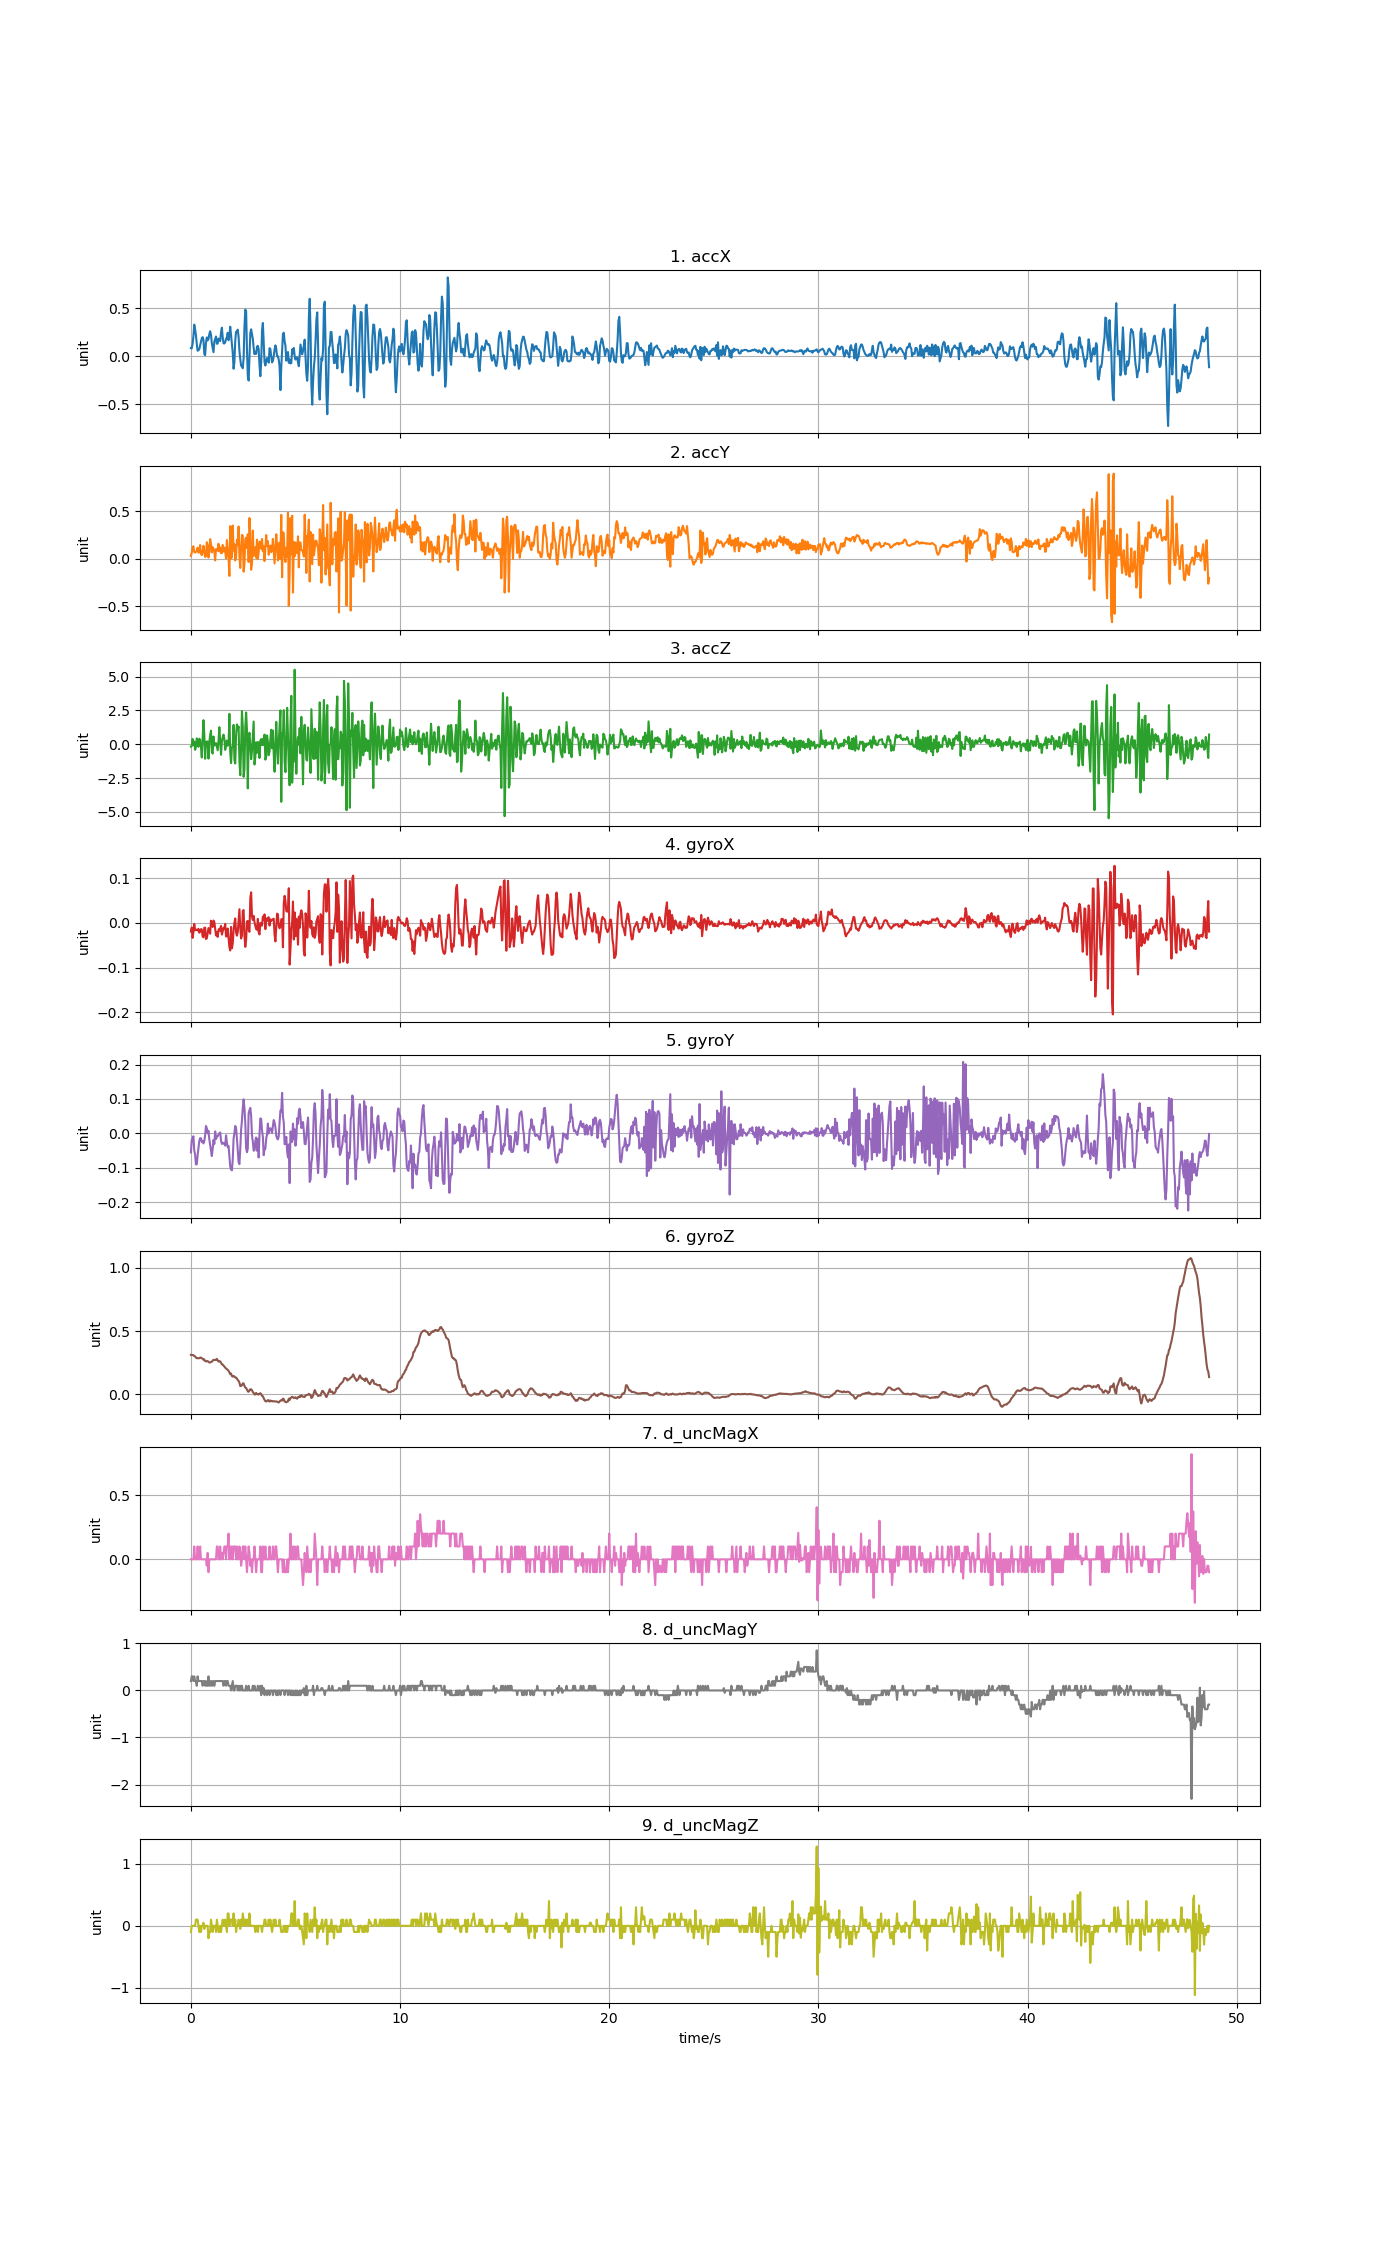

Values plotted in this chart, from the file beside it:
accX, accY, accZ, gyroX, gyroY, gyroZ, d_uncMagX, d_uncMagY, d_uncMagZ
0.08404, 0.02825, -0.1786, -0.0193, -0.05526, 0.3115, 0.0, 0.2, -0.1
0.08033, 0.06093, -0.1331, -0.01014, -0.01922, 0.3121, 0.0, 0.3, 0.0
0.1274, 0.1176, 0.3864, -0.03335, -0.01433, 0.309, 0.0, 0.3, 0.0
0.2082, 0.1305, -0.03735, -0.02083, -0.008222, 0.3087, 0.0, 0.2, 0.0
0.3276, 0.07003, 0.2033, -0.002199, -0.04976, 0.3023, 0.1, 0.3, 0.0
0.2801, 0.06416, -0.412, -0.01625, -0.06076, 0.2999, 0.0, 0.2, 0.0
0.218, 0.07087, -0.1858, -0.01564, -0.09008, 0.2895, 0.0, 0.2, 0.1
0.13, 0.08254, 0.4355, -0.01503, -0.08947, 0.2846, 0.0, 0.1, 0.09998
0.05656, 0.115, 0.2248, -0.01686, -0.06442, 0.2858, 0.1, 0.3, 0.1
0.06249, 0.06189, -0.1858, -0.01319, -0.04365, 0.284, 0.0, 0.2, 0.0
0.07147, 0.07003, 0.4128, -0.02175, -0.02227, 0.2846, 0.0, 0.2, -0.1
0.1125, 0.1426, 0.3182, -0.0193, -0.01372, 0.2889, 0.1, 0.2, 0.0
0.1472, 0.05183, -0.1834, -0.01381, -0.01433, 0.2901, 0.0, 0.2, -0.09998
0.1848, 0.03675, -0.9747, -0.01442, -0.02472, 0.284, 0.0, 0.2, 0.0
0.1978, 0.06788, 0.3697, -0.0303, -0.02227, 0.2809, 0.0, 0.09999, 0.0
0.1696, 0.1355, 1.783, -0.03213, -0.02899, 0.2733, 0.0, 0.2, 0.04999
0.02239, 0.0753, 0.7312, -0.01075, -0.02227, 0.2751, 0.0, 0.2, -0.04999
0.01018, 0.01676, -1.075, -0.01045, -0.005168, 0.262, 0.0, 0.09999, 0.0
0.1369, 0.02598, 0.1584, -0.0358, 0.02171, 0.2589, 0.0, 0.2, 0.0
0.1951, 0.1727, 0.2093, -0.03457, 0.01499, 0.262, -0.05, 0.1, 0.0
0.1642, 0.1427, 0.1925, -0.02297, 0.0003299, 0.262, 0.05, 0.1, 0.0
0.1767, 0.01107, -1.064, -0.01136, 0.00766, 0.2568, -0.1, 0.3, -0.2
0.2281, 0.07027, 0.1446, -0.01778, -0.01739, 0.2507, 0.0, 0.1, -0.1
0.2592, 0.2053, 0.6845, -0.02419, -0.03266, 0.2507, 0.0, 0.2, -0.1
0.2229, 0.156, 1.003, 0.005131, -0.04976, 0.2547, 0.0, 0.1, 0.1
0.1346, 0.06608, -0.5353, -0.0009774, -0.06564, 0.2571, 0.0, 0.2, 0.0
0.08751, 0.1207, -0.6916, -0.008919, -0.04487, 0.2653, 0.0, 0.1, -0.1
0.04142, 0.1031, 0.5744, 0.005437, -0.01922, 0.2718, 0.0, 0.2, 0.0
0.1508, 0.07254, -0.09182, 0.002077, -0.03052, 0.2696, 0.0, 0.1, 0.0
0.1785, -0.01915, -0.03975, -0.01258, 0.005828, 0.2724, 0.0, 0.2, 0.0
0.2045, 0.102, 0.08715, -0.02786, -0.01647, 0.2708, 0.0, 0.2, -0.09998
0.1288, 0.09864, -0.1798, -0.02053, -0.009444, 0.2791, 0.1, 0.2, 0.09998
0.1322, 0.08272, -0.4432, -0.03122, -0.008222, 0.2681, 0.1, 0.2, 0.0
0.1833, 0.1567, 0.2392, -0.01564, -0.003335, 0.258, 0.0, 0.2, -0.09998
0.1729, 0.07614, 1.264, -0.01289, 0.0003299, 0.2614, 0.0, 0.2, -0.1
0.1567, 0.1178, 0.2883, -0.01747, 0.002773, 0.2595, 0.1, 0.2, 0.0
0.2474, 0.05662, -0.7813, -0.006475, -0.02044, 0.2485, 0.0, 0.2, -0.1
0.2956, 0.05758, 0.1829, -0.02602, -0.03052, 0.2357, 0.05, 0.2, 0.0
0.1961, 0.1443, 0.5193, -0.019, -0.02716, 0.2342, 0.0, 0.2, 0.1
0.1336, 0.07494, 0.7156, -0.01075, -0.02777, 0.2259, 0.05, 0.1, 0.0
0.1322, 0.116, 0.3924, -0.01258, -0.03144, 0.218, 0.1, 0.2, 0.0
0.1453, 0.07374, -0.4132, -0.002199, -0.03541, 0.2101, 0.1, 0.2, 0.1
0.1793, 0.002334, -0.1128, -0.0303, -0.005473, 0.203, 0.0, 0.1, 0.0
0.1958, 0.1958, 0.2775, -0.02969, -0.02655, 0.1985, 0.1, 0.2, -0.1
0.2428, 0.09756, -0.1068, -0.01258, -0.03999, 0.1917, 0.1, 0.2, 0.2
0.1657, 0.002394, -0.05651, -0.03427, -0.03663, 0.185, 0.2, 0.1, 0.2
0.2179, -0.1827, 2.249, -0.05412, -0.06564, 0.1728, 0.0, 0.1, 0.0
0.3059, 0.3424, -0.5916, -0.06145, -0.09588, 0.1578, 0.1, 0.09999, 0.1
0.2172, -0.0001197, -1.394, -0.008919, -0.1047, 0.1633, 0.0, 0.0, 0.1
0.1326, 0.01401, -0.2265, -0.05657, -0.1072, 0.1438, 0.1, 0.1, 0.09998
0.03603, 0.3478, -0.1595, -0.04588, -0.07633, 0.1392, 0.0, 0.2, 0.0
-0.1301, 0.08535, 1.435, -0.01686, -0.01494, 0.1441, 0.1, 0.0, 0.2
-0.05842, 0.1506, -1.173, 0.0002443, 0.0009407, 0.1386, 0.1, 0.0, 0.0
0.1621, -0.01951, -1.421, 0.01002, 0.02171, 0.1316, 0.1, 0.1, 0.1
0.2534, 0.01544, 0.6887, -0.02144, 0.01469, 0.1316, 0.0, 0.09999, -0.1
0.2523, 0.1998, 1.47, -0.02847, -0.01494, 0.1233, 0.1, 0.1, 0.0
0.2753, 0.1463, 1.105, -0.01991, -0.04946, 0.1117, 0.0, 0.0, 0.0
0.2003, 0.3382, 1.312, 0.00391, -0.08336, 0.105, 0.0, 0.1, 0.1
0.05387, 0.02322, -1.276, 0.03079, -0.08916, 0.09095, 0.1, 0.0, 0.05001
-0.02993, -0.09858, -2.29, -0.01136, -0.04365, 0.06407, 0.05, 0.1, -0.05001
... 1,158 more rows
